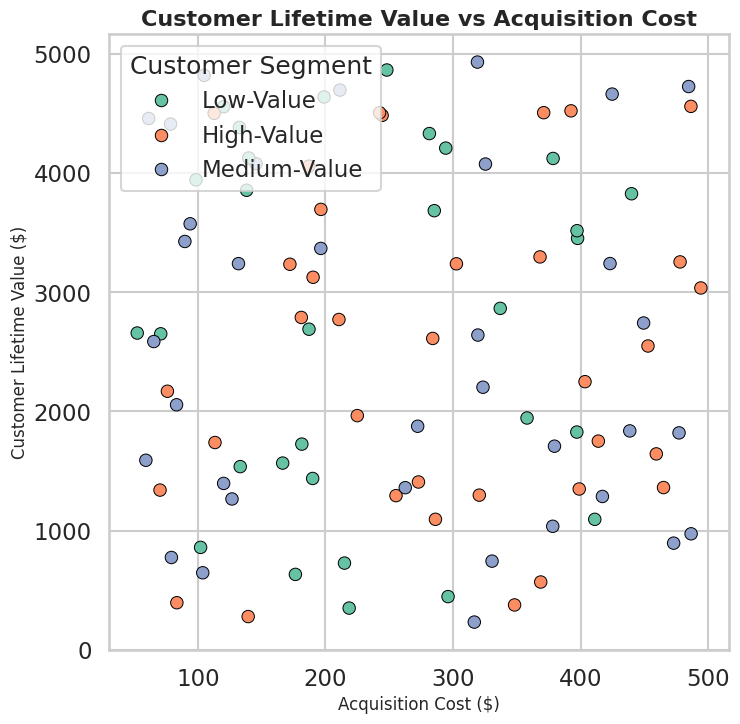

Generate this figure with matplotlib:
import seaborn as sns
import matplotlib.pyplot as plt
import pandas as pd
import numpy as np

# 1. Generate synthetic data
np.random.seed(42)
n = 100
data = pd.DataFrame({
    "Acquisition_Cost": np.random.uniform(50, 500, n),
    "Customer_Lifetime_Value": np.random.uniform(200, 5000, n),
    "Segment": np.random.choice(["High-Value", "Medium-Value", "Low-Value"], size=n)
})

# 2. Styling
sns.set_style("whitegrid")
sns.set_context("talk")

# 3. Create scatterplot
plt.figure(figsize=(8, 8))  # base figure
sns.scatterplot(
    data=data,
    x="Acquisition_Cost",
    y="Customer_Lifetime_Value",
    hue="Segment",
    palette="Set2",
    s=80,
    edgecolor="black"
)

plt.title("Customer Lifetime Value vs Acquisition Cost", fontsize=16, weight="bold")
plt.xlabel("Acquisition Cost ($)", fontsize=12)
plt.ylabel("Customer Lifetime Value ($)", fontsize=12)
plt.legend(title="Customer Segment", loc="upper left", frameon=True)

# 4. Save with exact resolution (512x512 px)
plt.savefig("chart.png", dpi=64, bbox_inches=None, pad_inches=0)
plt.close()
